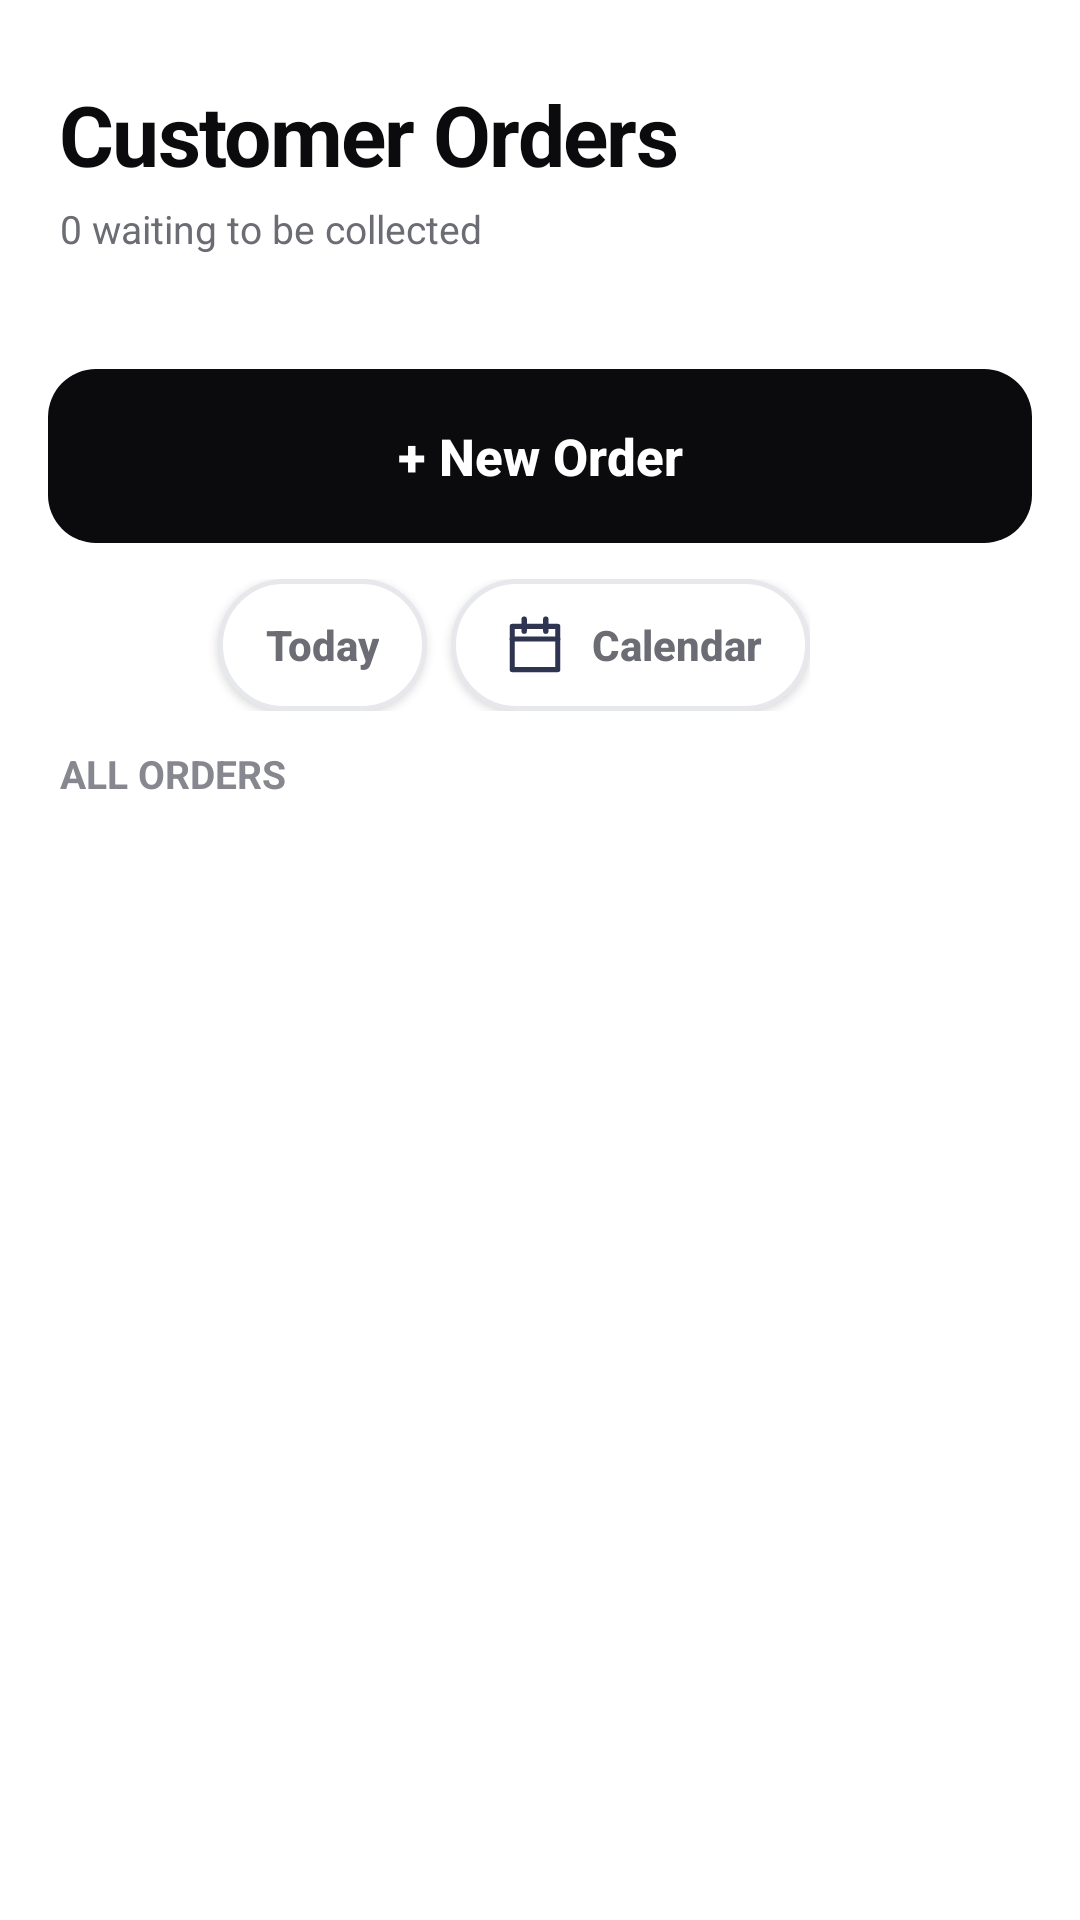

The Android layout XML behind this screen, and the referenced resources:
<!-- AndroidManifest.xml: application theme AppTheme -->
<!-- res/layout/page_orders.xml -->
<?xml version="1.0" encoding="utf-8"?>
<LinearLayout xmlns:android="http://schemas.android.com/apk/res/android"
    android:layout_width="match_parent" android:layout_height="match_parent"
    android:orientation="vertical" android:background="@color/bg">

    <LinearLayout android:layout_width="match_parent" android:layout_height="wrap_content"
        android:orientation="vertical" android:background="@drawable/hdr_pink"
        android:paddingStart="20dp" android:paddingEnd="20dp"
        android:paddingTop="26dp" android:paddingBottom="22dp">
        <TextView style="@style/HeaderTitle" android:text="@string/orders_title" />
        <TextView android:id="@+id/sub" style="@style/HeaderSub"
            android:text="0 waiting to be collected" />
    </LinearLayout>

    <Button android:id="@+id/btnNew" style="@style/BigButton"
        android:layout_marginStart="16dp" android:layout_marginEnd="16dp"
        android:layout_marginTop="16dp" android:background="@drawable/btn_pink"
        android:text="@string/new_order_btn" />

    <HorizontalScrollView
        android:layout_width="match_parent" android:layout_height="wrap_content"
        android:scrollbars="none" android:paddingTop="12dp" android:clipToPadding="false">
        <LinearLayout android:layout_width="wrap_content" android:layout_height="wrap_content"
            android:orientation="horizontal" android:paddingStart="16dp" android:paddingEnd="16dp">
            <Button android:id="@+id/btnAllDates"
                android:layout_width="wrap_content" android:layout_height="44dp"
                android:minWidth="0dp" android:paddingStart="16dp" android:paddingEnd="16dp"
                android:background="@drawable/chip_on" android:textColor="@color/on_accent"
                android:textStyle="bold" android:textAllCaps="false" android:text="@string/all_dates" />
            <Space android:layout_width="8dp" android:layout_height="1dp" />
            <Button android:id="@+id/btnToday"
                android:layout_width="wrap_content" android:layout_height="44dp"
                android:minWidth="0dp" android:paddingStart="16dp" android:paddingEnd="16dp"
                android:background="@drawable/chip" android:textColor="@color/ink_soft"
                android:textStyle="bold" android:textAllCaps="false" android:text="@string/today" />
            <Space android:layout_width="8dp" android:layout_height="1dp" />
            <Button android:id="@+id/btnCalendar"
                android:layout_width="wrap_content" android:layout_height="44dp"
                android:minWidth="0dp" android:paddingStart="16dp" android:paddingEnd="16dp"
                android:background="@drawable/chip" android:textColor="@color/ink_soft"
                android:textStyle="bold" android:textAllCaps="false" android:text="@string/choose_date"
                android:drawableStart="@drawable/ic_calendar" android:drawablePadding="7dp" />
        </LinearLayout>
    </HorizontalScrollView>

    <TextView android:id="@+id/filterLabel"
        android:layout_width="match_parent" android:layout_height="wrap_content"
        android:paddingStart="20dp" android:paddingEnd="20dp"
        android:paddingTop="12dp" android:paddingBottom="4dp"
        android:text="@string/all_orders" android:textSize="13sp"
        android:textStyle="bold" android:textColor="@color/ink_faint" />

    <FrameLayout android:layout_width="match_parent" android:layout_height="0dp"
        android:layout_weight="1">
        <ListView android:id="@+id/list"
            android:layout_width="match_parent" android:layout_height="match_parent"
            android:divider="@null" android:dividerHeight="0dp"
            android:paddingStart="16dp" android:paddingEnd="16dp"
            android:paddingTop="6dp" android:paddingBottom="16dp" android:clipToPadding="false" />
        <TextView android:id="@+id/empty"
            android:layout_width="match_parent" android:layout_height="match_parent"
            android:gravity="center" android:visibility="gone" android:padding="30dp"
            android:textSize="17sp" android:textColor="@color/ink_soft"
            android:text="@string/empty_orders" />
    </FrameLayout>
</LinearLayout>
<!-- resources referenced by this layout -->
<resources>
  <color name="bg">#FFFFFFFF</color>
  <color name="ink_faint">#FF86878F</color>
  <color name="ink_soft">#FF6B6C74</color>
  <color name="on_accent">#FFFFFFFF</color>
  <!-- drawable btn_pink (drawable) -->
  <?xml version="1.0" encoding="utf-8"?>
  <ripple xmlns:android="http://schemas.android.com/apk/res/android" android:color="#33FFFFFF">
      <item>
          <shape android:shape="rectangle">
              <solid android:color="@color/pink" />
              <corners android:radius="16dp" />
          </shape>
      </item>
  </ripple>
  <!-- drawable chip (drawable) -->
  <?xml version="1.0" encoding="utf-8"?>
  <ripple xmlns:android="http://schemas.android.com/apk/res/android" android:color="#1A5B4DFF">
      <item>
          <shape android:shape="rectangle">
              <solid android:color="@color/card" />
              <corners android:radius="22dp" />
              <stroke android:width="1.5dp" android:color="@color/line" />
          </shape>
      </item>
  </ripple>
  <!-- drawable hdr_pink (drawable) -->
  <?xml version="1.0" encoding="utf-8"?>
  <shape xmlns:android="http://schemas.android.com/apk/res/android" android:shape="rectangle">
      <solid android:color="@color/hdr_orders_c" />
      <corners android:bottomLeftRadius="24dp" android:bottomRightRadius="24dp" />
  </shape>
  <string name="all_dates">All</string>
  <string name="all_orders">ALL ORDERS</string>
  <string name="choose_date">Calendar</string>
  <string name="empty_orders">No orders yet.\nWhen a customer asks for something, put the order here and print him a receipt.</string>
  <string name="new_order_btn">+  New Order</string>
  <string name="orders_title">Customer Orders</string>
  <string name="today">Today</string>
  <style name="BigButton">
          <item name="android:layout_width">match_parent</item>
          <item name="android:layout_height">@dimen/btn_h</item>
          <item name="android:textSize">17sp</item>
          <item name="android:textStyle">bold</item>
          <item name="android:textColor">@color/on_accent</item>
          <item name="android:textAllCaps">false</item>
          <item name="android:gravity">center</item>
          <item name="android:stateListAnimator">@null</item>
          <item name="android:elevation">0dp</item>
      </style>
  <style name="HeaderSub">
          <item name="android:layout_width">wrap_content</item>
          <item name="android:layout_height">wrap_content</item>
          <item name="android:textSize">13sp</item>
          <item name="android:textColor">@color/ink_soft</item>
          <item name="android:paddingTop">4dp</item>
      </style>
  <style name="HeaderTitle">
          <item name="android:layout_width">wrap_content</item>
          <item name="android:layout_height">wrap_content</item>
          <item name="android:textSize">28sp</item>
          <item name="android:textStyle">bold</item>
          <item name="android:letterSpacing">-0.02</item>
          <item name="android:textColor">@color/ink</item>
      </style>
  <style name="AppTheme" parent="@android:style/Theme.Material.Light.NoActionBar">
          <item name="android:colorPrimary">@color/brand</item>
          <item name="android:colorPrimaryDark">@color/brand_dark</item>
          <item name="android:colorAccent">@color/brand</item>
          <item name="android:windowBackground">@color/bg</item>
          <item name="android:statusBarColor">@color/brand_dark</item>
          <item name="android:navigationBarColor">@color/card</item>
          <item name="android:textColorPrimary">@color/ink</item>
          <item name="android:textColorSecondary">@color/ink_soft</item>
          <item name="android:textColorHint">@color/ink_faint</item>
      </style>
  <color name="pink">#FF0B0B0D</color>
  <color name="card">#FFFFFFFF</color>
  <color name="line">#FFE7E8EC</color>
  <color name="hdr_orders_c">#FFFFFFFF</color>
  <dimen name="btn_h">58dp</dimen>
  <color name="ink">#FF0B0B0D</color>
  <color name="brand">#FF0B0B0D</color>
  <color name="brand_dark">#FF000000</color>
</resources>
